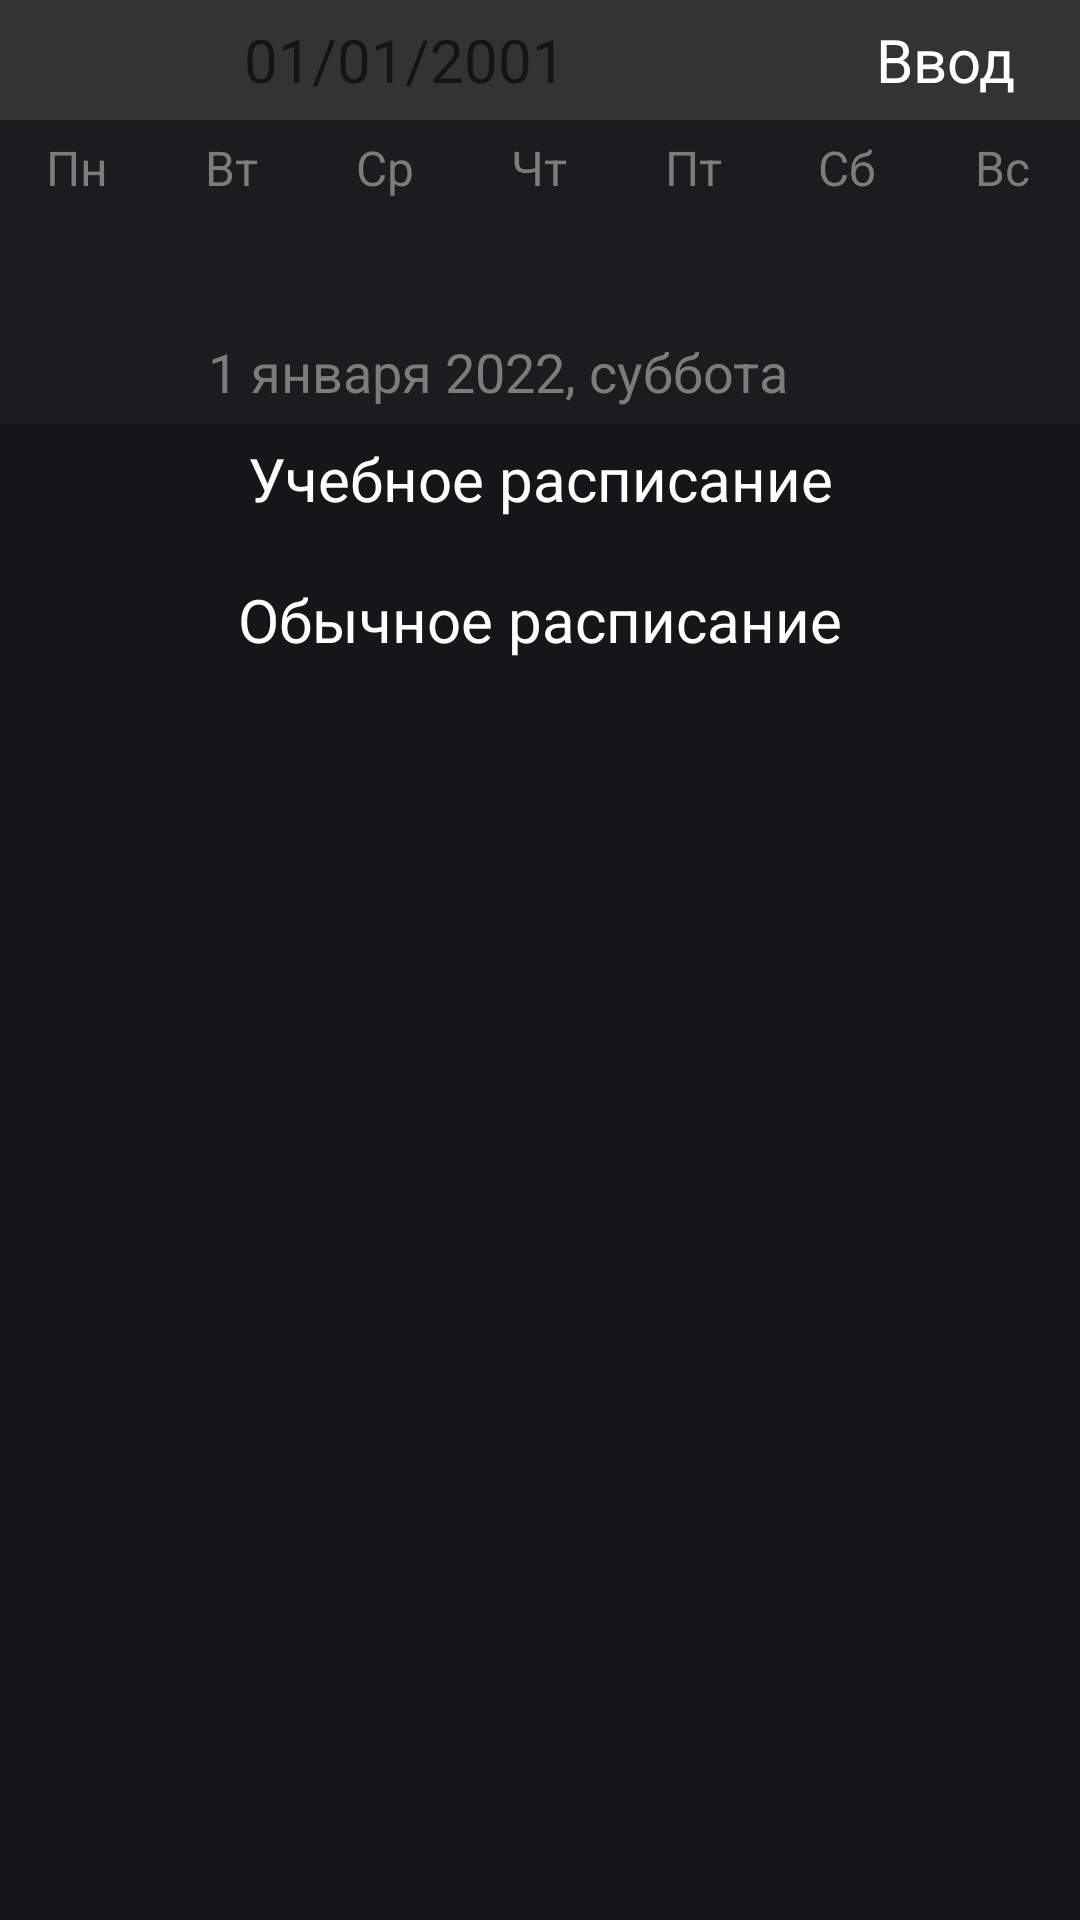

Reconstruct the res/layout file that produces this screen, plus the resources it refers to.
<!-- AndroidManifest.xml: application theme Theme.DailyPlanner -->
<!-- res/layout/fragment_calendar.xml -->
<?xml version="1.0" encoding="utf-8"?>
<LinearLayout xmlns:android="http://schemas.android.com/apk/res/android"
    xmlns:app="http://schemas.android.com/apk/res-auto"
    xmlns:tools="http://schemas.android.com/tools"
    android:layout_width="match_parent"
    android:layout_height="match_parent"
    android:background="@color/background_gray"
    android:orientation="vertical"
    android:paddingBottom="85dp"
    tools:context=".ui.calendar.CalendarFragment">
    <LinearLayout
        android:layout_width="match_parent"
        android:layout_height="40dp">
        <EditText
            android:id="@+id/edit_date"
            android:layout_width="0dp"
            android:layout_height="match_parent"
            android:layout_weight="3"
            android:background="@color/gray"
            android:gravity="center"
            android:hint="01/01/2001"
            android:inputType="date"
            android:maxLength="10"
            android:maxLines="1"
            android:padding="5dp"
            android:textColor="@color/white"
            android:textSize="20sp" />
        <TextView
            android:id="@+id/enter_month"
            android:layout_width="0dp"
            android:layout_height="match_parent"
            android:layout_weight="1"
            android:background="@color/gray"
            android:gravity="center"
            android:text="@string/enter_ru"
            android:textColor="@color/white"
            android:textSize="20sp" />
    </LinearLayout>

    <LinearLayout
        android:layout_width="match_parent"
        android:layout_height="wrap_content"
        android:orientation="horizontal"
        android:background="@color/dark_gray"
        android:paddingTop="5dp">
        <TextView
            android:layout_width="0dp"
            android:layout_height="wrap_content"
            android:layout_weight="1"
            android:text="Пн"
            android:textAlignment="center"
            android:textColor="@color/bright_gray"
            android:textSize="16dp" />
        <TextView
            android:layout_width="0dp"
            android:layout_height="wrap_content"
            android:layout_weight="1"
            android:text="Вт"
            android:textAlignment="center"
            android:textColor="@color/bright_gray"
            android:textSize="16dp" />
        <TextView
            android:layout_width="0dp"
            android:layout_height="wrap_content"
            android:layout_weight="1"
            android:text="Ср"
            android:textAlignment="center"
            android:textColor="@color/bright_gray"
            android:textSize="16dp" />
        <TextView
            android:layout_width="0dp"
            android:layout_height="wrap_content"
            android:layout_weight="1"
            android:text="Чт"
            android:textAlignment="center"
            android:textColor="@color/bright_gray"
            android:textSize="16dp" />
        <TextView
            android:layout_width="0dp"
            android:layout_height="wrap_content"
            android:layout_weight="1"
            android:text="Пт"
            android:textAlignment="center"
            android:textColor="@color/bright_gray"
            android:textSize="16dp" />
        <TextView
            android:layout_width="0dp"
            android:layout_height="wrap_content"
            android:layout_weight="1"
            android:text="Сб"
            android:textAlignment="center"
            android:textColor="@color/bright_gray"
            android:textSize="16dp" />
        <TextView
            android:layout_width="0dp"
            android:layout_height="wrap_content"
            android:layout_weight="1"
            android:text="Вс"
            android:textAlignment="center"
            android:textColor="@color/bright_gray"
            android:textSize="16dp" />
    </LinearLayout>

    <androidx.recyclerview.widget.RecyclerView
        android:id="@+id/calendarWeekRecyclerView"
        android:layout_width="match_parent"
        android:background="@color/dark_gray"
        android:layout_height="40dp" />

    <androidx.recyclerview.widget.RecyclerView
        android:id="@+id/calendarRecyclerView"
        android:layout_width="match_parent"
        android:background="@color/dark_gray"
        android:layout_height="240dp"
        android:visibility="gone" />

    <LinearLayout
        android:layout_width="match_parent"
        android:layout_height="wrap_content"
        android:background="@color/dark_gray"
        android:orientation="horizontal">
        <ImageView
            android:id="@+id/prev_month"
            android:layout_width="wrap_content"
            android:layout_height="wrap_content"
            android:layout_gravity="center"
            android:paddingTop="5dp"
            android:paddingBottom="5dp"
            android:layout_weight="1"
            android:clickable="true"
            android:focusable="true"
            android:src="@drawable/ic_left_arrow"
            app:tint="@color/white" />
        <androidx.constraintlayout.widget.ConstraintLayout
            android:id="@+id/changing_calendar"
            android:layout_width="wrap_content"
            android:layout_height="wrap_content"
            android:layout_weight="1"
            android:paddingTop="5dp"
            android:paddingBottom="5dp"
            android:clickable="true"
            android:focusable="true">
            <TextView
                android:id="@+id/day_Mouth_Year_DayWeek"
                android:layout_width="wrap_content"
                android:layout_height="wrap_content"
                android:gravity="center"
                android:text="1 января 2022, суббота"
                android:textAlignment="center"
                android:textColor="@color/bright_gray"
                android:textSize="18sp"
                app:layout_constraintBottom_toBottomOf="parent"
                app:layout_constraintEnd_toStartOf="@id/down_arrow_img"
                app:layout_constraintStart_toStartOf="parent"
                app:layout_constraintTop_toTopOf="parent" />
            <ImageView
                android:id="@+id/down_arrow_img"
                android:layout_width="wrap_content"
                android:layout_height="wrap_content"
                android:paddingStart="5dp"
                android:paddingEnd="5dp"
                android:rotation="-90"
                android:scaleX="0.6"
                android:scaleY="0.8"
                android:src="@drawable/ic_left_arrow"
                app:layout_constraintBottom_toBottomOf="parent"
                app:layout_constraintEnd_toEndOf="parent"
                app:layout_constraintStart_toEndOf="@id/day_Mouth_Year_DayWeek"
                app:layout_constraintTop_toTopOf="parent"
                app:tint="@color/white" />
        </androidx.constraintlayout.widget.ConstraintLayout>

        <ImageView
            android:id="@+id/next_month"
            android:layout_width="wrap_content"
            android:layout_height="wrap_content"
            android:layout_gravity="center"
            android:paddingTop="5dp"
            android:paddingBottom="5dp"
            android:layout_weight="1"
            android:clickable="true"
            android:focusable="true"
            android:rotation="180"
            android:src="@drawable/ic_left_arrow"
            app:tint="@color/white" />
    </LinearLayout>

    <LinearLayout
        android:layout_width="match_parent"
        android:layout_height="wrap_content"
        android:orientation="vertical">
        <LinearLayout
            android:layout_width="match_parent"
            android:layout_height="wrap_content"
            android:layout_weight="1"
            android:orientation="vertical">
            <TextView
                android:id="@+id/schedule_study_text"
                android:layout_width="match_parent"
                android:layout_height="wrap_content"
                android:gravity="center"
                android:padding="5dp"
                android:text="Учебное расписание"
                android:textColor="@color/white"
                android:textSize="20sp" />
            <androidx.recyclerview.widget.RecyclerView
                android:id="@+id/eventList"
                android:layout_width="match_parent"
                android:layout_height="wrap_content" />
        </LinearLayout>

        <LinearLayout
            android:layout_width="match_parent"
            android:layout_height="wrap_content"
            android:layout_weight="1"
            android:layout_marginTop="10dp"
            android:orientation="vertical">
            <TextView
                android:id="@+id/schedule_usual_text"
                android:layout_width="match_parent"
                android:layout_height="wrap_content"
                android:gravity="center"
                android:padding="5dp"
                android:text="Обычное расписание"
                android:textColor="@color/white"
                android:textSize="20sp" />
            <androidx.recyclerview.widget.RecyclerView
                android:id="@+id/eventUsualList"
                android:layout_width="match_parent"
                android:layout_height="wrap_content" />
        </LinearLayout>
    </LinearLayout>
</LinearLayout>
<!-- resources referenced by this layout -->
<resources>
  <color name="background_gray">#161618</color>
  <color name="bright_gray">#7C7C7C</color>
  <color name="dark_gray">#1C1C1E</color>
  <color name="gray">#333333</color>
  <color name="white">#FFF</color>
  <string name="enter_ru">Ввод</string>
  <style name="Theme.DailyPlanner" parent="Theme.MaterialComponents.DayNight.NoActionBar">
          
          <item name="colorPrimary">@color/black</item>
          <item name="colorPrimaryVariant">@color/purple_700</item>
          <item name="colorAccent">@color/white</item>
          <item name="colorOnSecondary">@color/white</item>
          
          <item name="android:statusBarColor" tools:targetApi="l">?attr/colorPrimary</item>
          <item name="android:timePickerStyle">@style/MyTimePickerLight</item>
          
      </style>
  <color name="black">#000000</color>
  <color name="purple_700">#FF3700B3</color>
  <style name="MyTimePickerLight" parent="android:Widget.Material.Light.TimePicker">
          <item name="android:headerBackground">@color/black</item>
          <item name="android:numbersTextColor">@color/black</item>
          <item name="android:numbersSelectorColor">@color/black</item>
          <item name="android:numbersBackgroundColor">@color/gray</item>
          <item name="android:background">@color/white</item>
      </style>
</resources>
